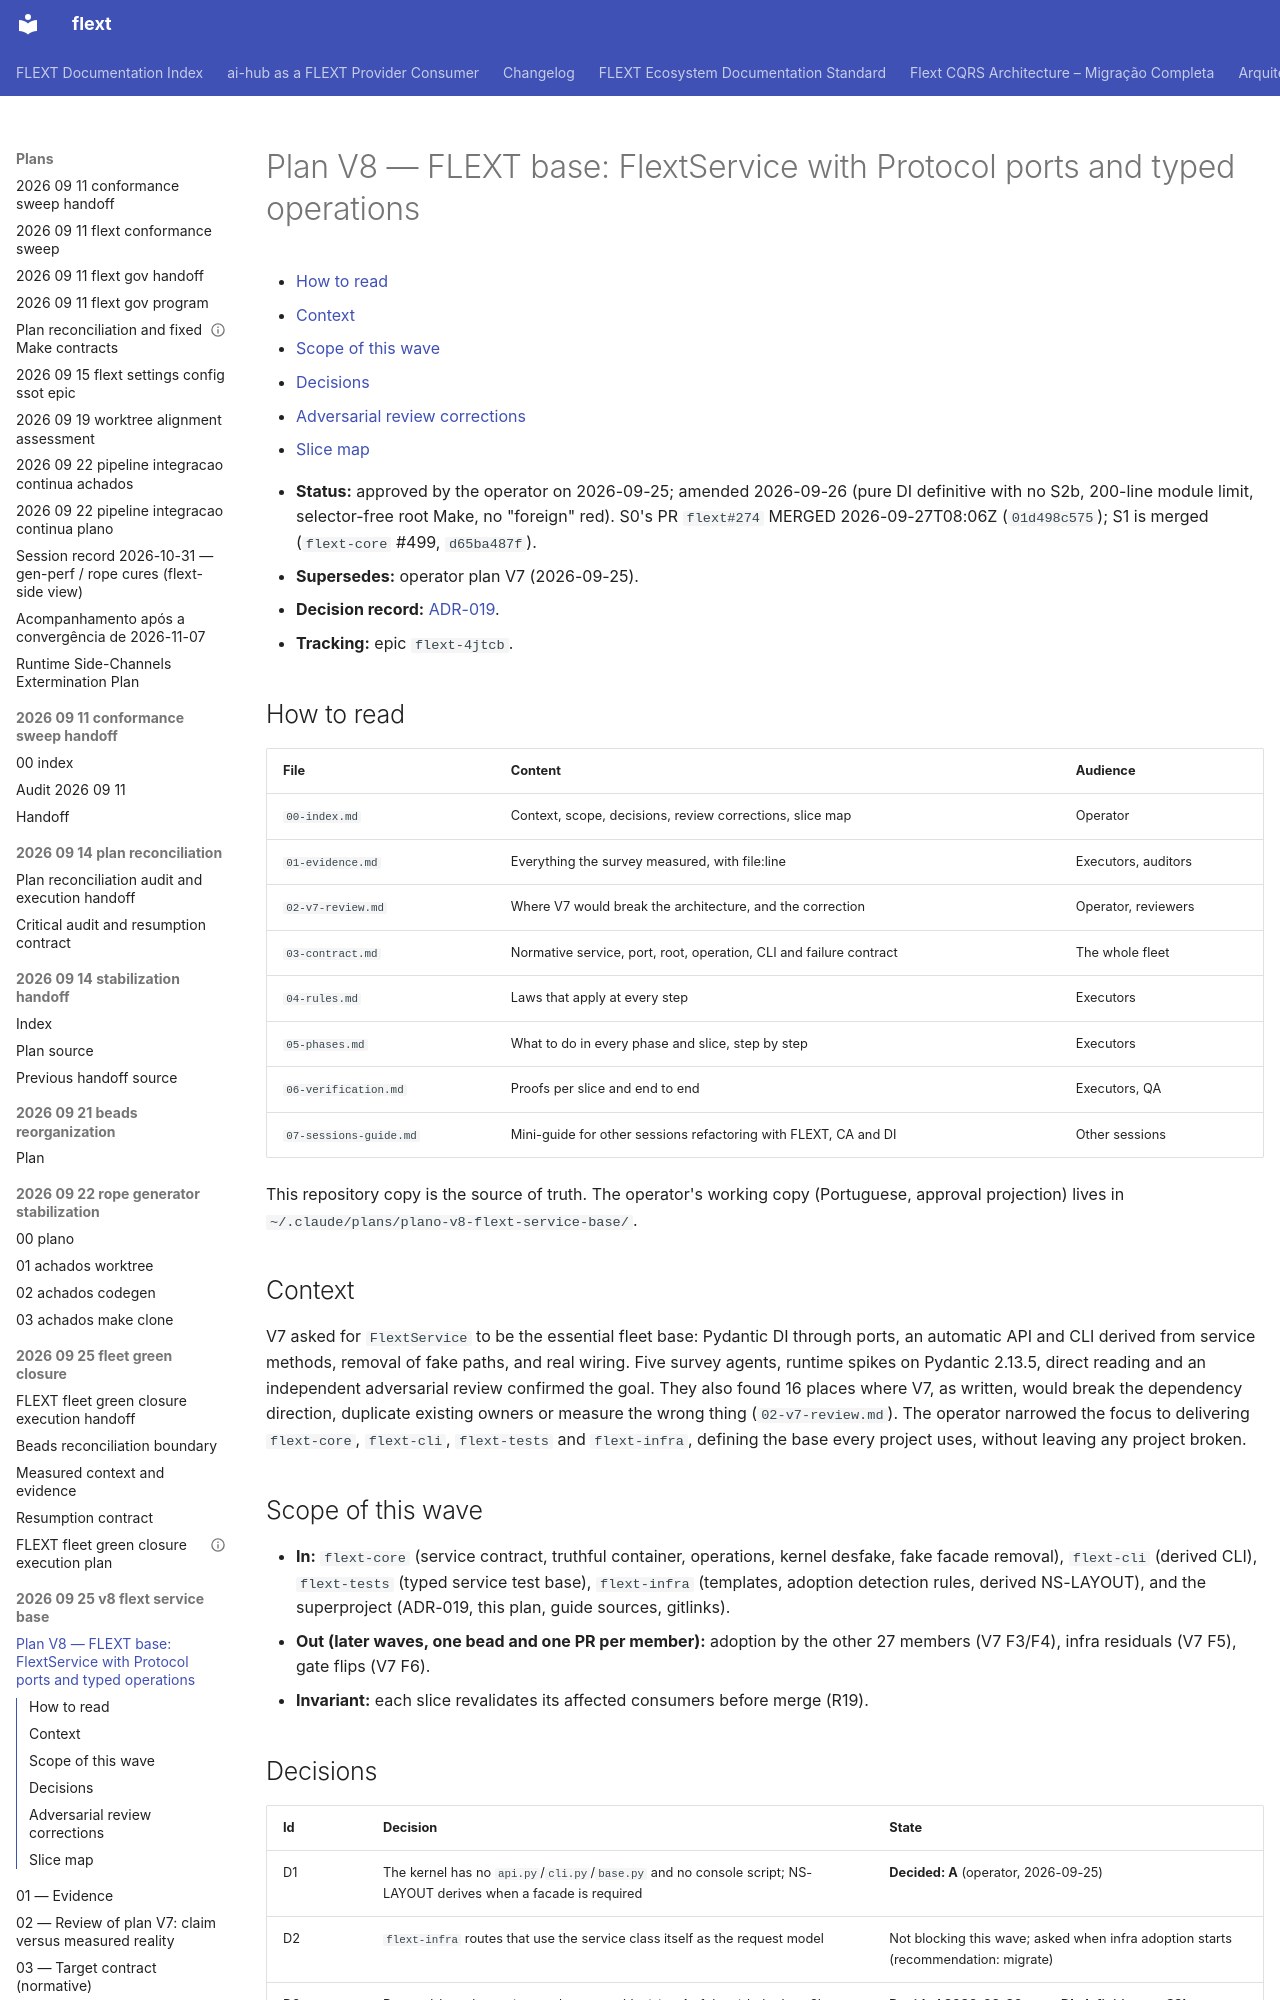

repository: flext-sh/flext · page: plans/2026-09-25-v8-flext-service-base/00-index/index.html · generator: mkdocs

# Plan V8 — FLEXT base: FlextService with Protocol ports and typed operations

<!-- TOC START -->

- [How to read](#how-to-read)
- [Context](#context)
- [Scope of this wave](#scope-of-this-wave)
- [Decisions](#decisions)
- [Adversarial review corrections](#adversarial-review-corrections)
- [Slice map](#slice-map)

<!-- TOC END -->

- **Status:** approved by the operator on 2026-09-25; amended 2026-09-26 (pure DI
  definitive with no S2b, 200-line module limit, selector-free root Make, no "foreign"
  red). S0's PR `flext#274` MERGED 2026-09-27T08:06Z (`01d498c575`); S1 is merged
  (`flext-core` #499, `d65ba487f`).
- **Supersedes:** operator plan V7 (2026-09-25).
- **Decision record:**
  [ADR-019](../../architecture/adr/019-service-contract-ports-operations.md).
- **Tracking:** epic `flext-4jtcb`.

## How to read

| File                   | Content                                                            | Audience            |
| ---------------------- | ------------------------------------------------------------------ | ------------------- |
| `00-index.md`          | Context, scope, decisions, review corrections, slice map           | Operator            |
| `01-evidence.md`       | Everything the survey measured, with file:line                     | Executors, auditors |
| `02-v7-review.md`      | Where V7 would break the architecture, and the correction          | Operator, reviewers |
| `03-contract.md`       | Normative service, port, root, operation, CLI and failure contract | The whole fleet     |
| `04-rules.md`          | Laws that apply at every step                                      | Executors           |
| `05-phases.md`         | What to do in every phase and slice, step by step                  | Executors           |
| `06-verification.md`   | Proofs per slice and end to end                                    | Executors, QA       |
| `07-sessions-guide.md` | Mini-guide for other sessions refactoring with FLEXT, CA and DI    | Other sessions      |

This repository copy is the source of truth. The operator's working copy (Portuguese,
approval projection) lives in `~/.claude/plans/plano-v8-flext-service-base/`.

## Context

V7 asked for `FlextService` to be the essential fleet base: Pydantic DI through ports,
an automatic API and CLI derived from service methods, removal of fake paths, and real
wiring. Five survey agents, runtime spikes on Pydantic 2.13.5, direct reading and an
independent adversarial review confirmed the goal. They also found 16 places where V7,
as written, would break the dependency direction, duplicate existing owners or measure
the wrong thing (`02-v7-review.md`). The operator narrowed the focus to delivering
`flext-core`, `flext-cli`, `flext-tests` and `flext-infra`, defining the base every
project uses, without leaving any project broken.

## Scope of this wave

- **In:** `flext-core` (service contract, truthful container, operations, kernel
  desfake, fake facade removal), `flext-cli` (derived CLI), `flext-tests` (typed service
  test base), `flext-infra` (templates, adoption detection rules, derived NS-LAYOUT),
  and the superproject (ADR-019, this plan, guide sources, gitlinks).
- **Out (later waves, one bead and one PR per member):** adoption by the other 27
  members (V7 F3/F4), infra residuals (V7 F5), gate flips (V7 F6).
- **Invariant:** each slice revalidates its affected consumers before merge (R19).

## Decisions

| Id  | Decision                                                                                                         | State                                                                              |
| --- | ---------------------------------------------------------------------------------------------------------------- | ---------------------------------------------------------------------------------- |
| D1  | The kernel has no `api.py`/`cli.py`/`base.py` and no console script; NS-LAYOUT derives when a facade is required | **Decided: A** (operator, 2026-09-25)                                              |
| D2  | `flext-infra` routes that use the service class itself as the request model                                      | Not blocking this wave; asked when infra adoption starts (recommendation: migrate) |
| D3  | Protocol-keyed container and `compose` (decision 4 of the ai-hub plan v3)                                        | **Decided 2026-09-26: pure DI, definitive; no S2b** (operator)                     |
